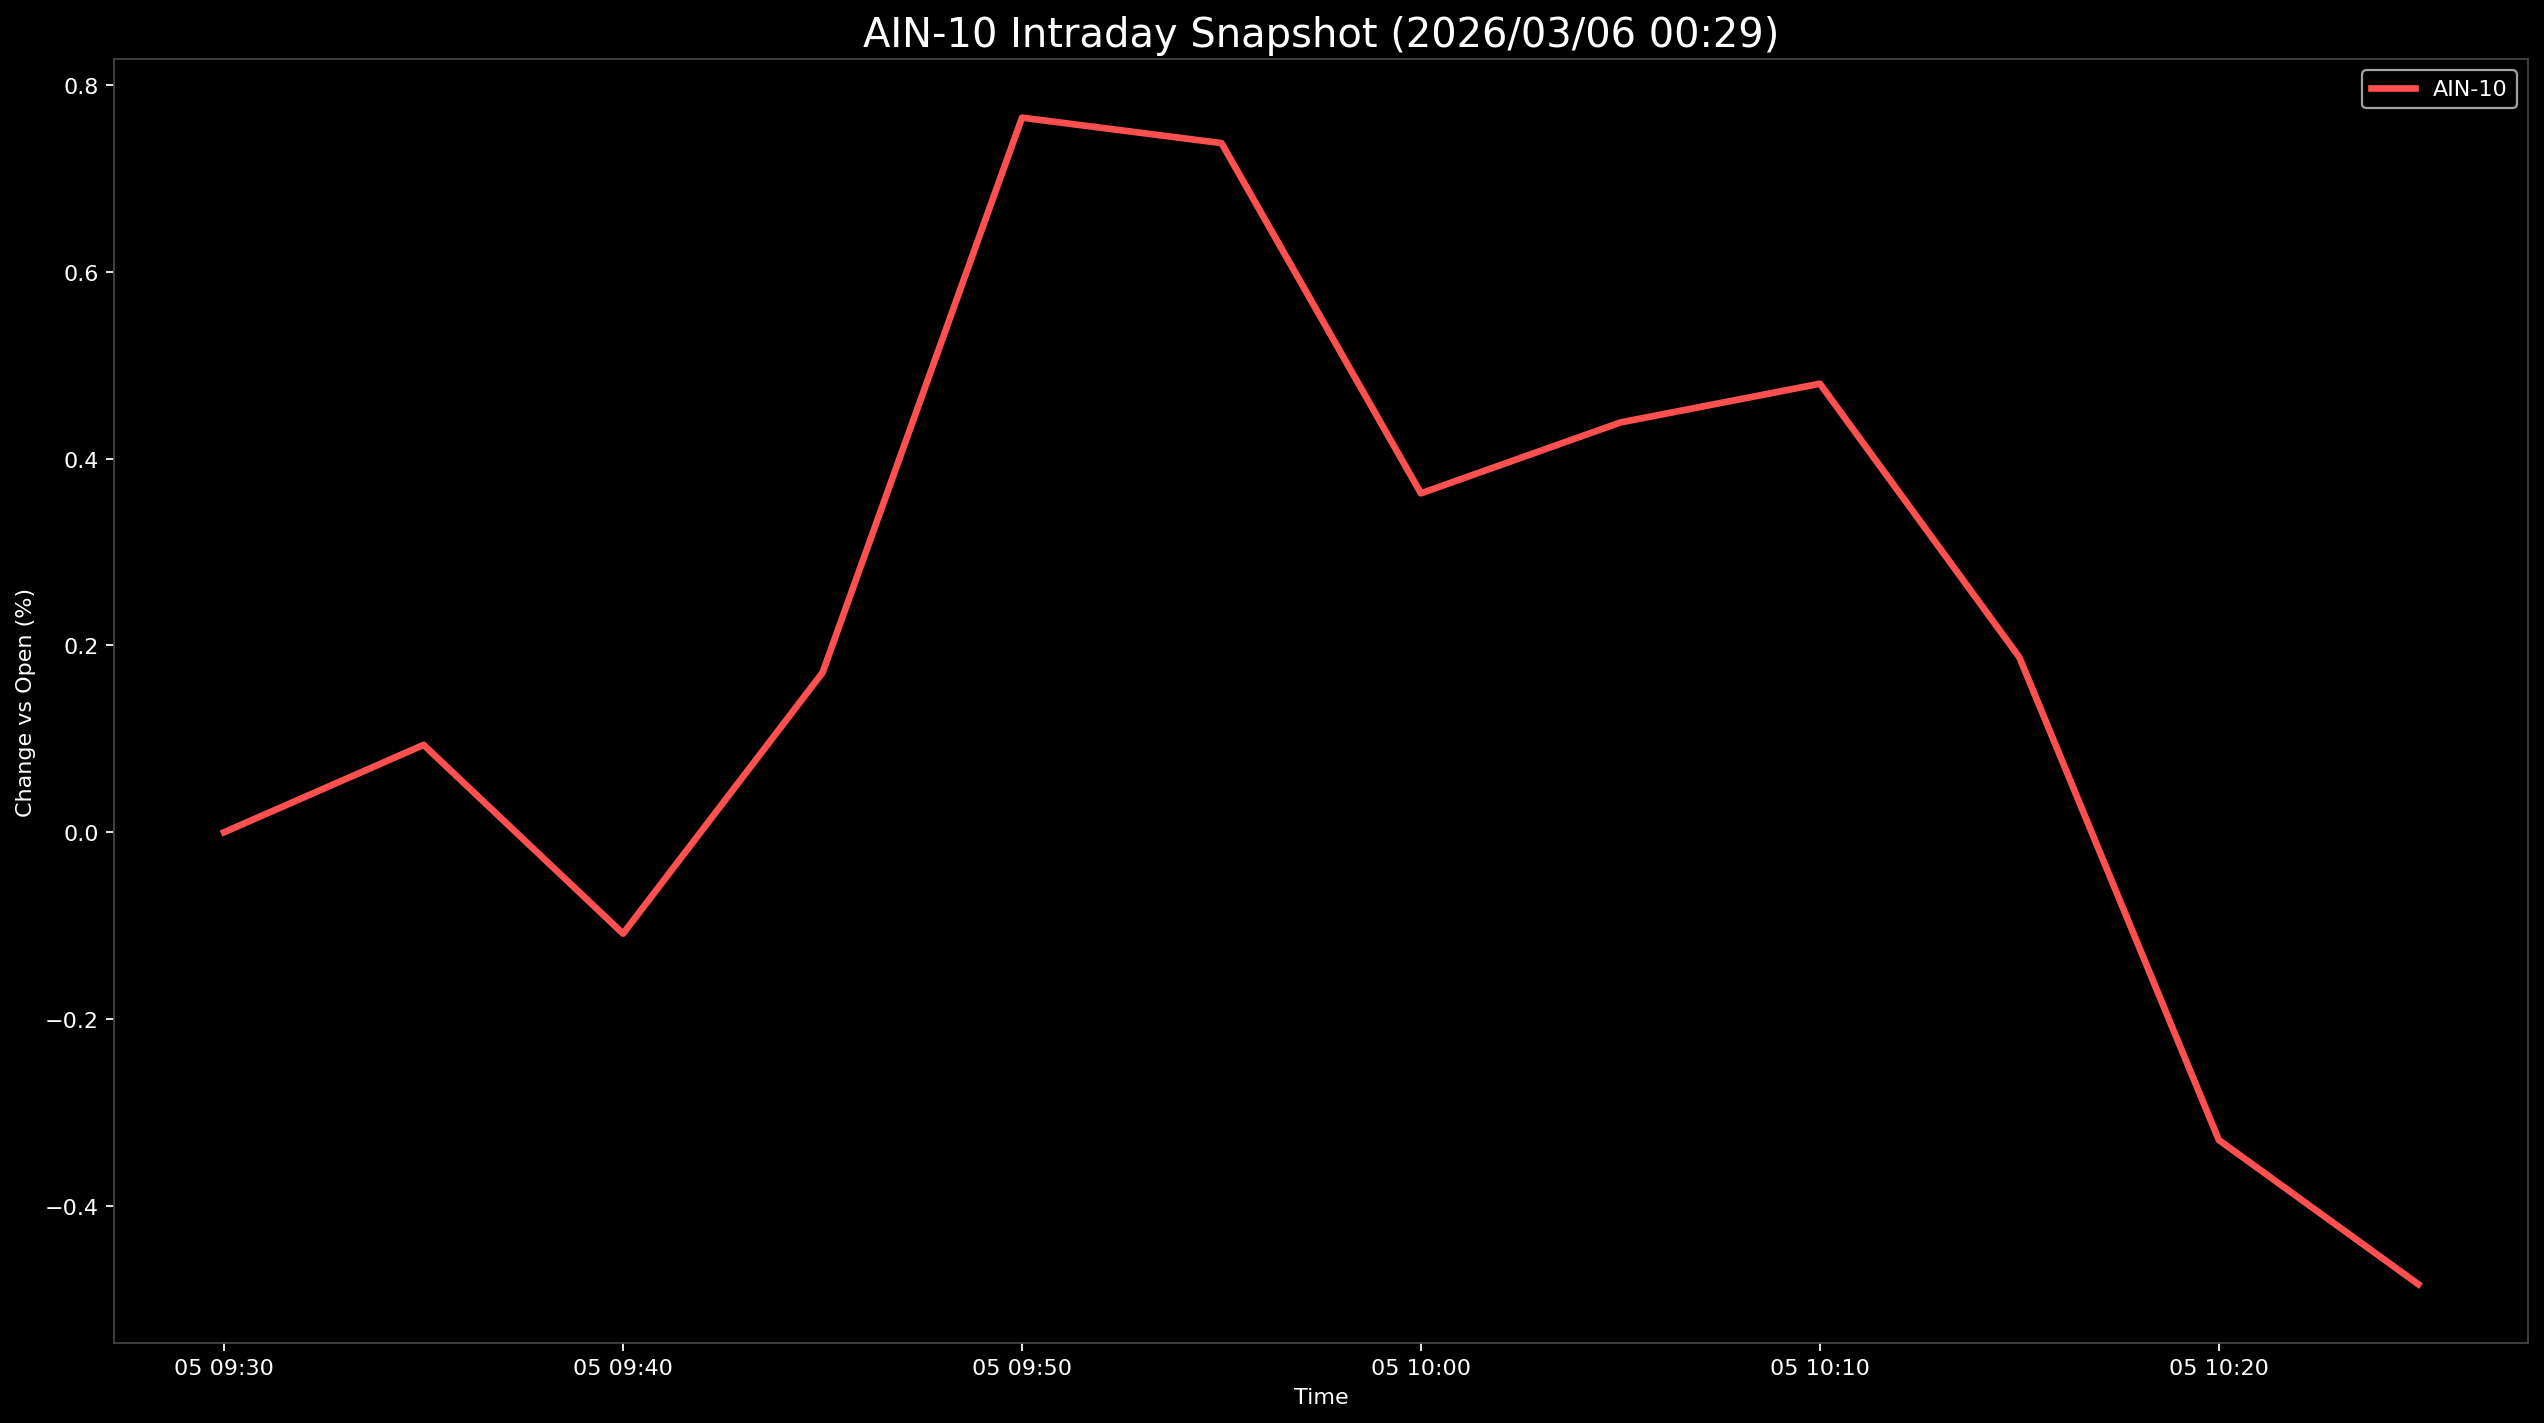

The file beside this chart, header and first rows:
Datetime, AIN-10
2026-03-05 09:30:00, 0.0
2026-03-05 09:35:00, 0.09354
2026-03-05 09:40:00, -0.1086
2026-03-05 09:45:00, 0.171
2026-03-05 09:50:00, 0.7653
2026-03-05 09:55:00, 0.738
2026-03-05 10:00:00, 0.3629
2026-03-05 10:05:00, 0.4388
2026-03-05 10:10:00, 0.4803
2026-03-05 10:15:00, 0.1873
2026-03-05 10:20:00, -0.3296
2026-03-05 10:25:00, -0.484
